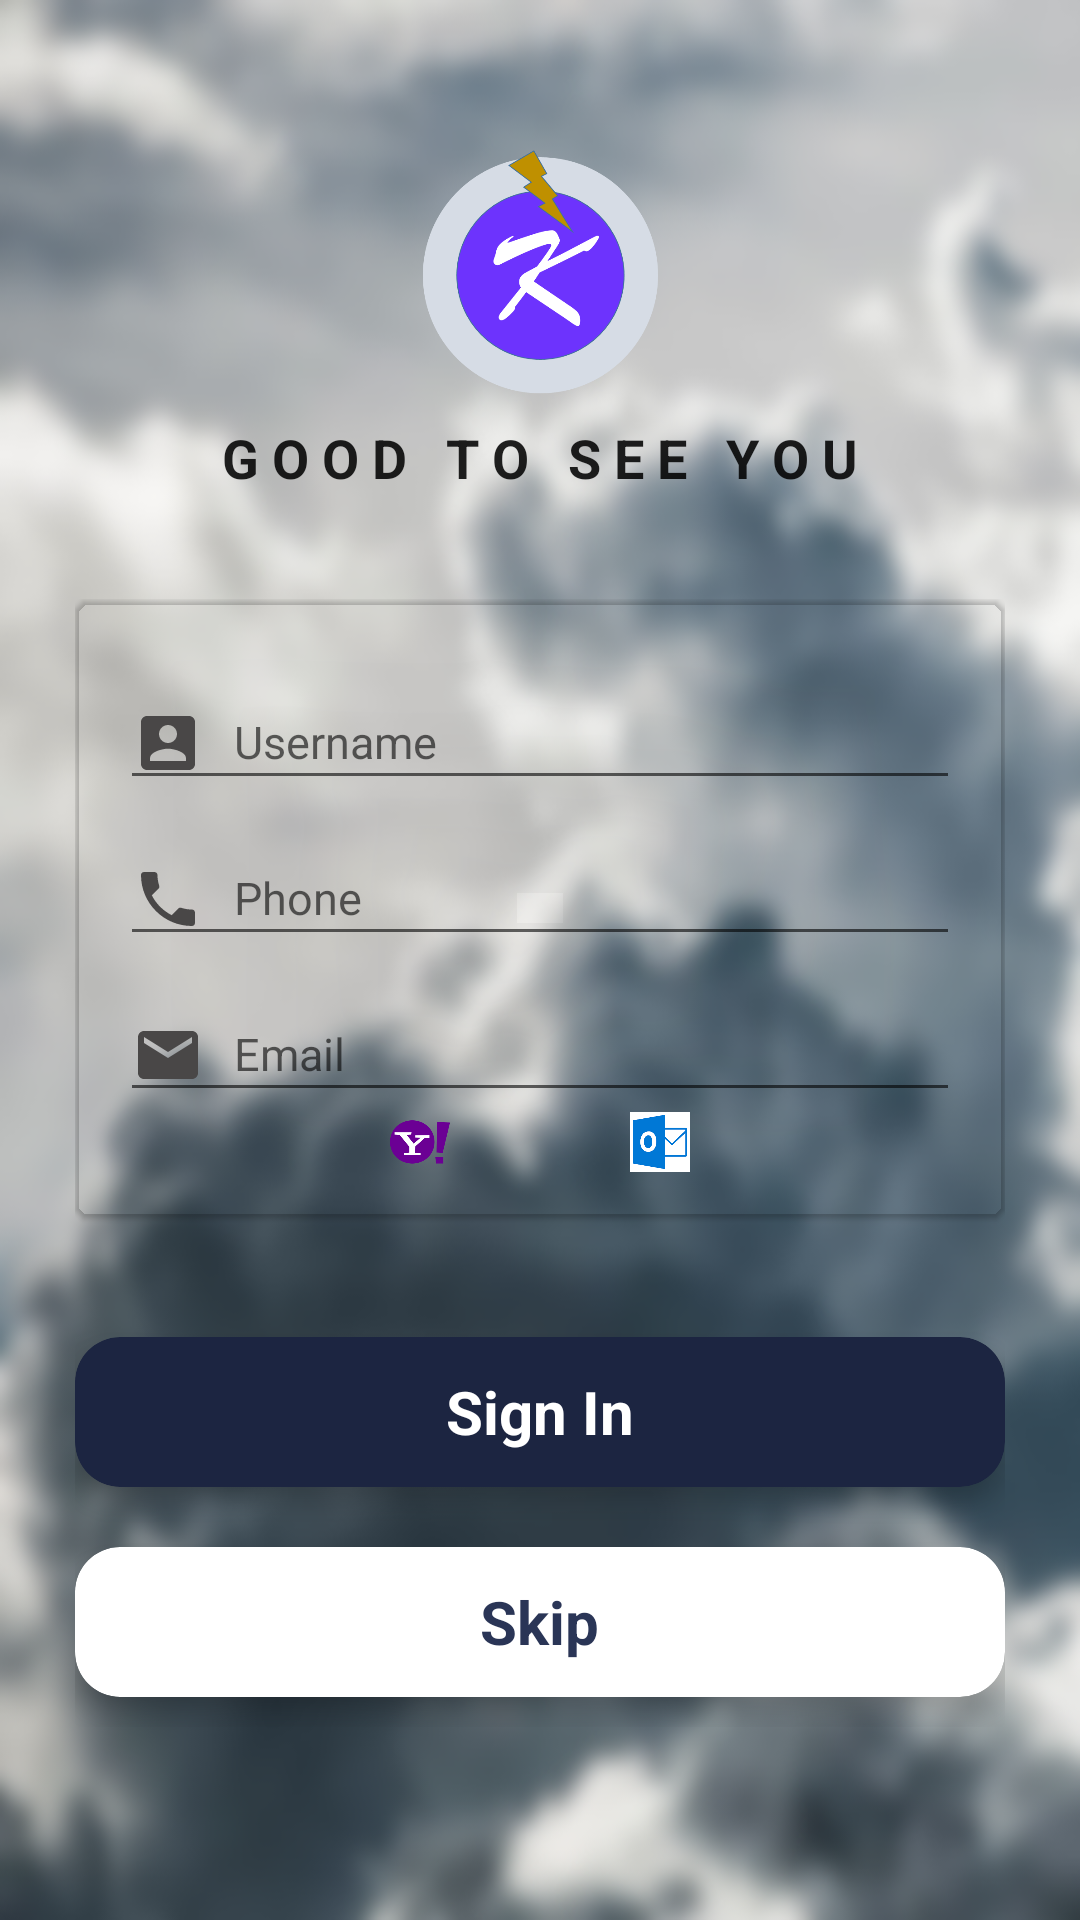

Android layout source for this screen:
<!-- AndroidManifest.xml: application theme AppTheme -->
<!-- res/layout/activity_user_sign_up.xml -->
<LinearLayout xmlns:android="http://schemas.android.com/apk/res/android"
    xmlns:app="http://schemas.android.com/apk/res-auto"
    xmlns:tools="http://schemas.android.com/tools"
    android:layout_width="match_parent"
    android:layout_height="match_parent"
    android:background="@drawable/login_background"
    android:gravity="center_horizontal"
    android:orientation="vertical"
    tools:context=".UserSignUp">

    <ScrollView
        android:layout_width="match_parent"
        android:layout_height="match_parent"
        android:scrollbars="none"
        tools:ignore="UselessParent">

        <LinearLayout
            android:id="@+id/layout1"
            android:layout_width="match_parent"
            android:layout_height="wrap_content"
            android:orientation="vertical">

            <LinearLayout
                android:id="@+id/innerRelativeLayout"
                android:layout_width="match_parent"
                android:layout_height="0dp"
                android:layout_marginBottom="10dp"
                android:orientation="vertical"
                android:visibility="visible"
                android:layout_weight="0.7">

                <ImageView
                    android:id="@+id/logo"
                    android:layout_width="100dp"
                    android:layout_height="100dp"
                    android:layout_marginTop="50dp"
                    android:src="@drawable/kaya_logo"
                    android:layout_gravity="center_horizontal" />

                <TextView
                    android:id="@+id/text1"
                    android:layout_width="wrap_content"
                    android:layout_height="wrap_content"
                    android:layout_marginBottom="5dp"
                    android:layout_marginTop="-10dp"
                    android:layout_gravity="center_horizontal"
                    android:text="G O O D   T O   S E E   Y O U"
                    android:textAppearance="?android:attr/textAppearanceLarge"
                    android:textStyle="bold"
                    android:textSize="18sp"/>

            </LinearLayout>

            <LinearLayout
                android:id="@+id/login_form"
                android:layout_width="match_parent"
                android:layout_height="match_parent"
                android:paddingEnd="25dp"
                android:paddingStart="25dp"
                android:layout_marginTop="20dp"
                android:orientation="vertical"
                android:visibility="visible">

                <android.support.v7.widget.CardView
                    android:id="@+id/cardviewHide"
                    android:layout_width="match_parent"
                    android:layout_height="wrap_content"
                    android:layout_marginBottom="20dp"
                    app:cardBackgroundColor="#00000000"
                    app:cardCornerRadius="5dp"
                    app:cardElevation="1dp"
                    app:contentPadding="15dp">

                    <RelativeLayout
                        android:layout_width="match_parent"
                        android:layout_height="match_parent">

                        <android.support.design.widget.TextInputLayout
                            android:id="@+id/textLayout1"
                            android:layout_width="match_parent"
                            android:layout_height="wrap_content">

                            <AutoCompleteTextView
                                android:id="@+id/username"
                                android:layout_width="match_parent"
                                android:layout_height="wrap_content"
                                android:drawablePadding="10dp"
                                android:drawableStart="@drawable/ic_username"
                                android:hint="@string/prompt_user"
                                android:imeOptions="actionUnspecified"
                                android:inputType="textPersonName"
                                android:maxLines="1"
                                android:singleLine="true"
                                android:textColor="@color/colorPrimary"
                                android:textSize="15sp" />

                        </android.support.design.widget.TextInputLayout>

                        <android.support.design.widget.TextInputLayout
                            android:id="@+id/textLayout2"
                            android:layout_width="match_parent"
                            android:layout_height="wrap_content"
                            android:layout_below="@+id/textLayout1">

                            <AutoCompleteTextView
                                android:id="@+id/phone"
                                android:layout_width="match_parent"
                                android:layout_height="wrap_content"
                                android:drawablePadding="10dp"
                                android:drawableStart="@drawable/ic_phone"
                                android:hint="@string/prompt_phone"
                                android:imeOptions="actionUnspecified"
                                android:inputType="phone"
                                android:maxLength="10"
                                android:maxLines="1"
                                android:singleLine="true"
                                android:textColor="@color/colorPrimary"
                                android:textSize="15sp" />

                        </android.support.design.widget.TextInputLayout>

                        <android.support.design.widget.TextInputLayout
                            android:id="@+id/textLayout3"
                            android:layout_width="match_parent"
                            android:layout_height="wrap_content"
                            android:layout_below="@+id/textLayout2">

                            <AutoCompleteTextView
                                android:id="@+id/email"
                                android:layout_width="match_parent"
                                android:layout_height="wrap_content"
                                android:drawablePadding="10dp"
                                android:drawableStart="@drawable/ic_email"
                                android:hint="@string/prompt_email"
                                android:imeOptions="actionUnspecified"
                                android:inputType="textEmailAddress"
                                android:maxLines="1"
                                android:singleLine="true"
                                android:textColor="@color/colorPrimary"
                                android:textSize="15sp" />

                        </android.support.design.widget.TextInputLayout>

                        <ImageView
                            android:id="@+id/mail1"
                            android:layout_width="20dp"
                            android:layout_height="20dp"
                            android:layout_below="@+id/textLayout3"
                            android:layout_centerHorizontal="true"
                            android:layout_marginEnd="20dp"
                            android:layout_marginStart="20dp"
                            android:src="@drawable/gmail" />

                        <ImageView
                            android:id="@+id/mail2"
                            android:layout_width="20dp"
                            android:layout_height="20dp"
                            android:layout_below="@+id/textLayout3"
                            android:layout_toStartOf="@+id/mail1"
                            android:src="@drawable/yahoo" />

                        <ImageView
                            android:id="@+id/mail3"
                            android:layout_width="20dp"
                            android:layout_height="20dp"
                            android:layout_below="@+id/textLayout3"
                            android:layout_toEndOf="@+id/mail1"
                            android:src="@drawable/outlook" />

                    </RelativeLayout>

                </android.support.v7.widget.CardView>

                <android.support.v7.widget.CardView
                    android:id="@+id/sign_in_button"
                    android:layout_width="match_parent"
                    android:layout_height="50dp"
                    android:layout_marginTop="20dp"
                    android:layout_marginBottom="10dp"
                    app:cardBackgroundColor="@color/colorPrimaryDark"
                    app:cardCornerRadius="15dp"
                    app:cardElevation="5dp"
                    android:clickable="true"
                    android:onClick="REGISTER_USER"
                    android:layout_gravity="center_horizontal">

                    <RelativeLayout
                        android:layout_width="match_parent"
                        android:layout_height="match_parent">

                        <TextView
                            android:layout_width="wrap_content"
                            android:layout_height="wrap_content"
                            android:layout_centerInParent="true"
                            android:text="Sign In"
                            android:textColor="@color/colorPrimary"
                            android:textSize="20sp"
                            android:textStyle="bold" />

                    </RelativeLayout>

                </android.support.v7.widget.CardView>

                <android.support.v7.widget.CardView
                    android:id="@+id/skip_button"
                    android:layout_width="match_parent"
                    android:layout_height="50dp"
                    android:layout_marginTop="10dp"
                    android:layout_marginBottom="10dp"
                    app:cardBackgroundColor="@color/colorPrimary"
                    app:cardCornerRadius="15dp"
                    app:cardElevation="5dp"
                    android:clickable="true"
                    android:onClick="SKIP"
                    android:layout_gravity="center_horizontal">

                    <RelativeLayout
                        android:layout_width="match_parent"
                        android:layout_height="match_parent">

                        <TextView
                            android:layout_width="wrap_content"
                            android:layout_height="wrap_content"
                            android:layout_centerInParent="true"
                            android:text="Skip"
                            android:textColor="@color/colorWhite"
                            android:textSize="20sp"
                            android:textStyle="bold" />

                    </RelativeLayout>

                </android.support.v7.widget.CardView>

            </LinearLayout>

        </LinearLayout>

    </ScrollView>

</LinearLayout>
<!-- resources referenced by this layout -->
<resources>
  <color name="colorPrimary">#ffffff</color>
  <color name="colorPrimaryDark">#1c2541</color>
  <color name="colorWhite">#2a3556</color>
  <!-- drawable ic_email (drawable) -->
  <vector xmlns:android="http://schemas.android.com/apk/res/android"
          android:width="24dp"
          android:height="24dp"
          android:viewportWidth="24.0"
          android:viewportHeight="24.0">
      <path
          android:fillColor="#494747"
          android:pathData="M20,4L4,4c-1.1,0 -1.99,0.9 -1.99,2L2,18c0,1.1 0.9,2 2,2h16c1.1,0 2,-0.9 2,-2L22,6c0,-1.1 -0.9,-2 -2,-2zM20,8l-8,5 -8,-5L4,6l8,5 8,-5v2z"/>
  </vector>
  <!-- drawable ic_phone (drawable) -->
  <vector xmlns:android="http://schemas.android.com/apk/res/android"
          android:width="24dp"
          android:height="24dp"
          android:viewportWidth="24.0"
          android:viewportHeight="24.0">
      <path
          android:fillColor="#494747"
          android:pathData="M6.62,10.79c1.44,2.83 3.76,5.14 6.59,6.59l2.2,-2.2c0.27,-0.27 0.67,-0.36 1.02,-0.24 1.12,0.37 2.33,0.57 3.57,0.57 0.55,0 1,0.45 1,1V20c0,0.55 -0.45,1 -1,1 -9.39,0 -17,-7.61 -17,-17 0,-0.55 0.45,-1 1,-1h3.5c0.55,0 1,0.45 1,1 0,1.25 0.2,2.45 0.57,3.57 0.11,0.35 0.03,0.74 -0.25,1.02l-2.2,2.2z"/>
  </vector>
  <!-- drawable ic_username (drawable) -->
  <vector xmlns:android="http://schemas.android.com/apk/res/android"
          android:width="24dp"
          android:height="24dp"
          android:viewportWidth="24.0"
          android:viewportHeight="24.0">
      <path
          android:fillColor="#494747"
          android:pathData="M3,5v14c0,1.1 0.89,2 2,2h14c1.1,0 2,-0.9 2,-2L21,5c0,-1.1 -0.9,-2 -2,-2L5,3c-1.11,0 -2,0.9 -2,2zM15,9c0,1.66 -1.34,3 -3,3s-3,-1.34 -3,-3 1.34,-3 3,-3 3,1.34 3,3zM6,17c0,-2 4,-3.1 6,-3.1s6,1.1 6,3.1v1L6,18v-1z"/>
  </vector>
  <!-- drawable kaya_logo: png bitmap (drawable, 39052 bytes) -->
  <!-- drawable login_background: png bitmap (drawable, 528369 bytes) -->
  <!-- drawable outlook: png bitmap (drawable, 2494 bytes) -->
  <!-- drawable yahoo: png bitmap (drawable, 6528 bytes) -->
  <string name="prompt_email">Email</string>
  <string name="prompt_phone">Phone</string>
  <string name="prompt_user">Username</string>
  <style name="AppTheme" parent="Theme.AppCompat.Light.DarkActionBar">
          
          <item name="colorPrimary">@color/colorAccent</item>
          <item name="colorPrimaryDark">@color/colorPrimaryDark</item>
          <item name="colorAccent">@color/colorAccent</item>
      </style>
  <color name="colorAccent">#2a3556</color>
</resources>
